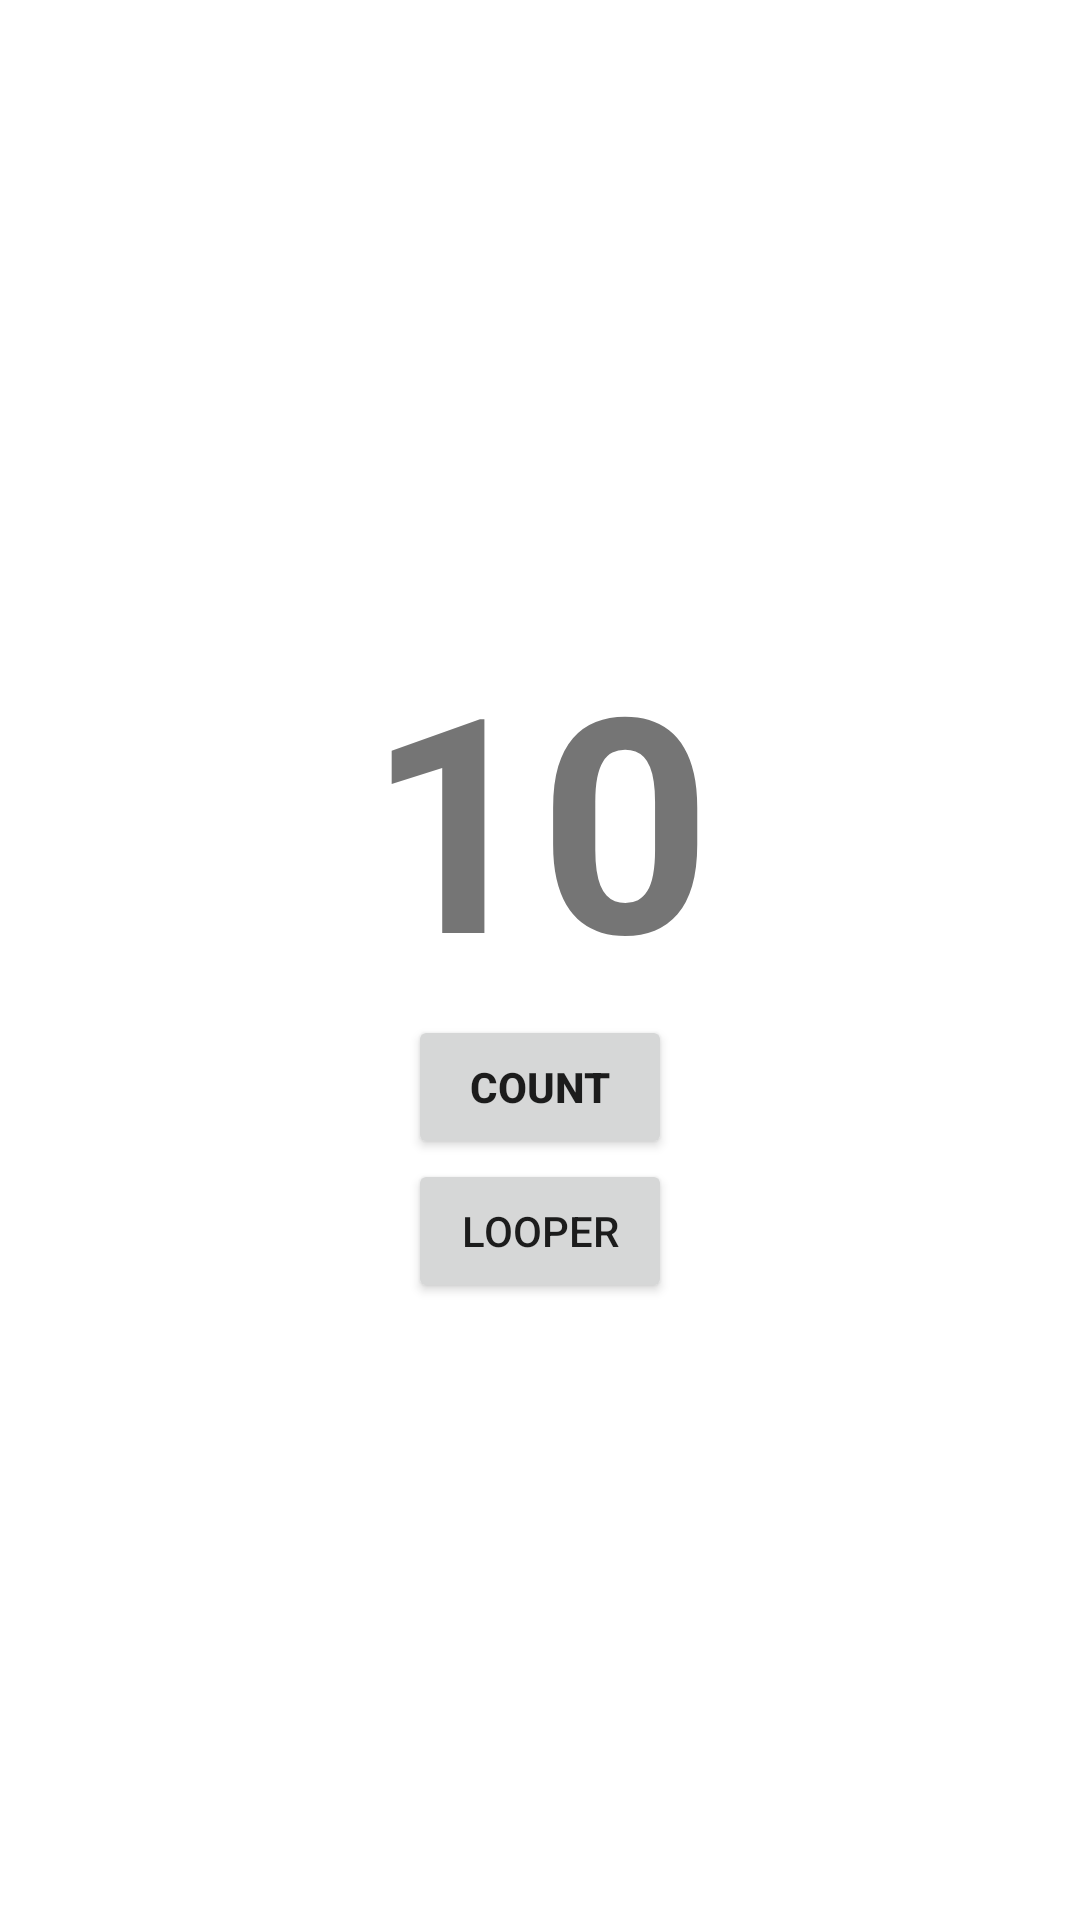

Reconstruct the res/layout file that produces this screen, plus the resources it refers to.
<!-- AndroidManifest.xml: application theme Theme.Android_Handler -->
<!-- res/layout/activity_main.xml -->
<?xml version="1.0" encoding="utf-8"?>
<LinearLayout xmlns:android="http://schemas.android.com/apk/res/android"
    xmlns:app="http://schemas.android.com/apk/res-auto"
    xmlns:tools="http://schemas.android.com/tools"
    android:layout_width="match_parent"
    android:layout_height="match_parent"
    tools:context=".thread_handler.MainActivity"
    android:gravity="center"
    android:orientation="vertical">
    <TextView
        android:layout_width="wrap_content"
        android:layout_height="wrap_content"
        android:textSize="100dp"
        android:text="10"
        android:id="@+id/tv_timer"
        android:textStyle="bold"/>
    <Button
        android:layout_width="wrap_content"
        android:layout_height="wrap_content"
        android:text="Count"
        android:textStyle="bold"
        android:id="@+id/bt_count"/>
    <LinearLayout
        android:layout_width="match_parent"
        android:layout_height="wrap_content"
        android:orientation="horizontal"
        android:gravity="center">
        <Button
            android:layout_width="wrap_content"
            android:layout_height="wrap_content"
            android:text="Looper"
            android:id="@+id/bt_switch_to_activity_looper"/>
    </LinearLayout>
</LinearLayout>
<!-- resources referenced by this layout -->
<resources>
  <style name="Theme.Android_Handler" parent="Theme.MaterialComponents.DayNight.DarkActionBar">
          
          <item name="colorPrimary">@color/purple_500</item>
          <item name="colorPrimaryVariant">@color/purple_700</item>
          <item name="colorOnPrimary">@color/white</item>
          
          <item name="colorSecondary">@color/teal_200</item>
          <item name="colorSecondaryVariant">@color/teal_700</item>
          <item name="colorOnSecondary">@color/black</item>
          
          <item name="android:statusBarColor" tools:targetApi="l">?attr/colorPrimaryVariant</item>
          
      </style>
  <!-- not gathered from this repository: default colours our renderer supplied (Android Studio template values) -->
  <color name="purple_500">#FF6200EE</color>
  <color name="purple_700">#FF3700B3</color>
  <color name="teal_200">#FF03DAC5</color>
  <color name="teal_700">#FF018786</color>
  <color name="black">#FF000000</color>
  <color name="white">#FFFFFFFF</color>
</resources>
